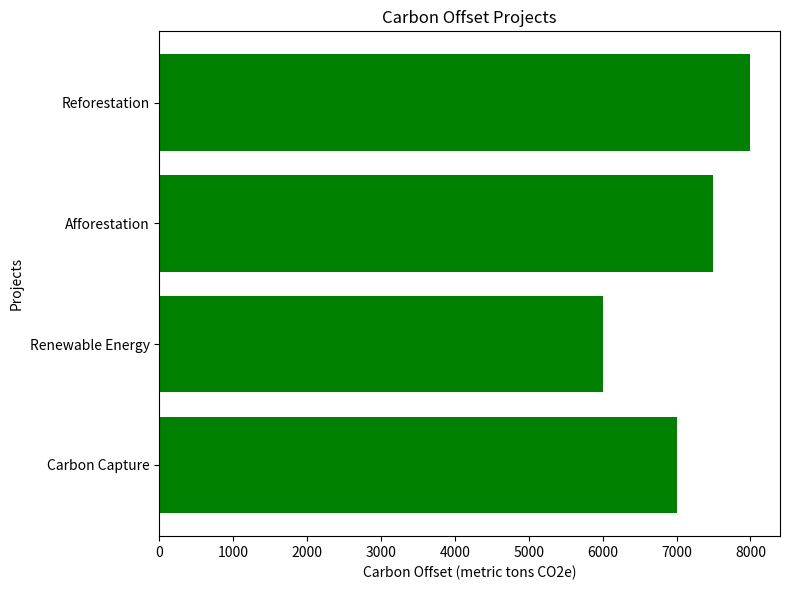

Python code for this plot:
import matplotlib.pyplot as plt

# Create a sample dataframe with carbon offset project data
projects = ['Reforestation', 'Afforestation', 'Renewable Energy', 'Carbon Capture']
offsets = [8000, 7500, 6000, 7000]  # Carbon offset in metric tons CO2e

# Visualize carbon offset projects
plt.figure(figsize=(8, 6))
plt.barh(projects, offsets, color='green')
plt.title('Carbon Offset Projects')
plt.xlabel('Carbon Offset (metric tons CO2e)')
plt.ylabel('Projects')
plt.gca().invert_yaxis()  # Invert the y-axis to show the highest offset at the top
plt.tight_layout()
plt.show()
